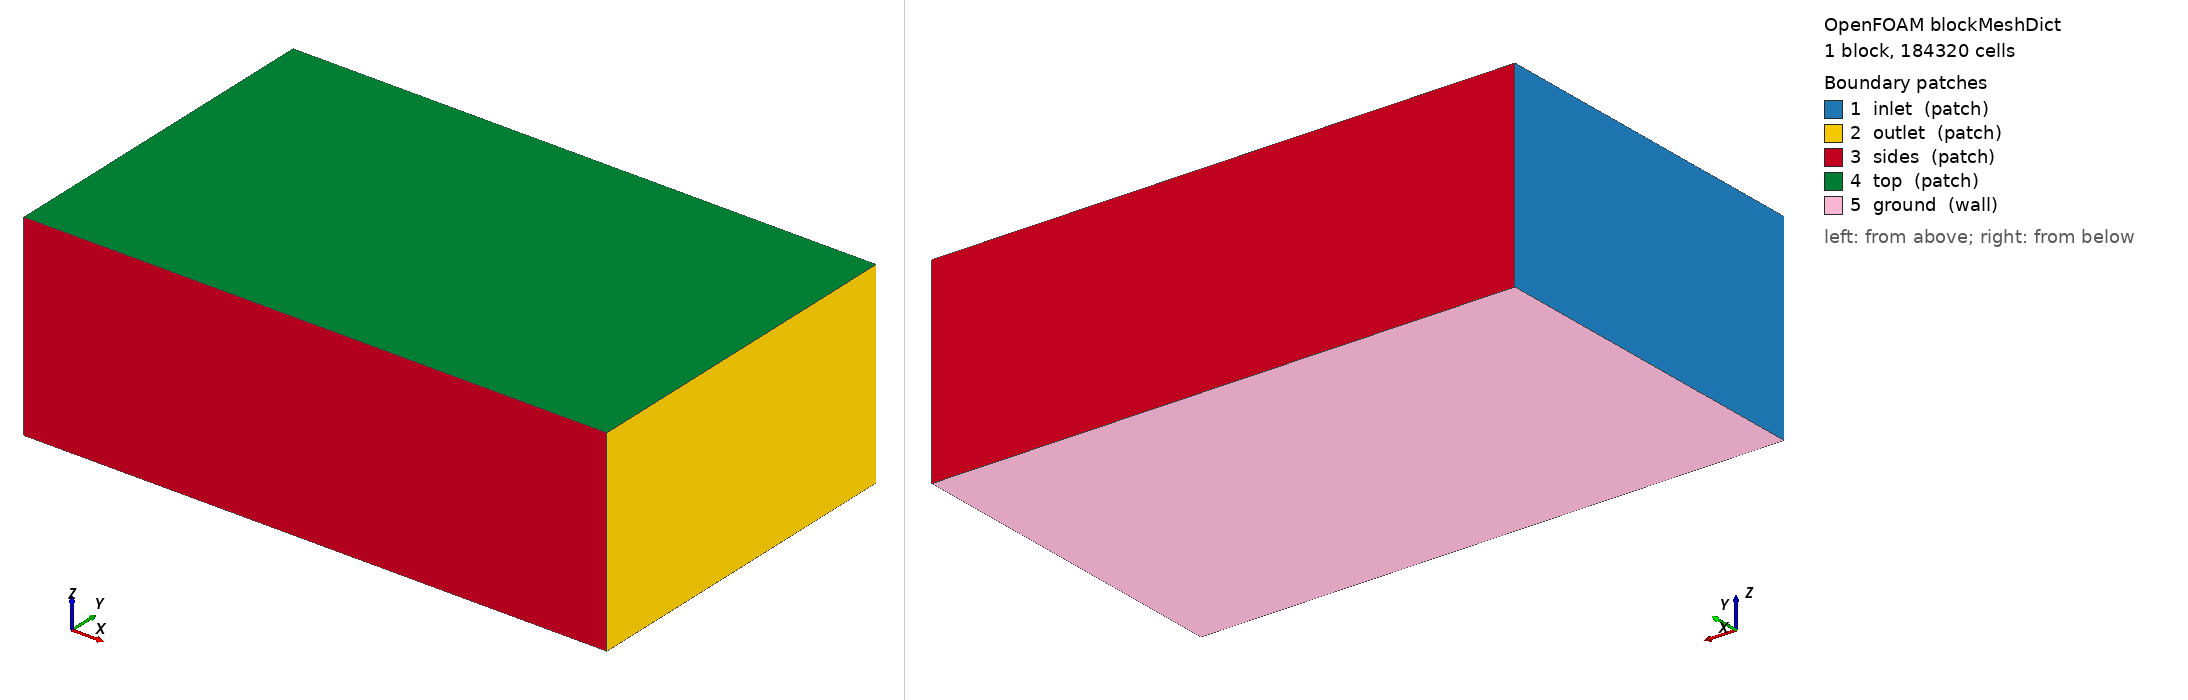

OpenFOAM case: the mesh blockMesh builds from blockMeshDict, 1 block(s), 184320 cells. Boundary patches (legend numbers): 1 inlet (patch), 2 outlet (patch), 3 sides (patch), 4 top (patch), 5 ground (wall). Left view from above one corner, right view from below the opposite corner. Boundary conditions: 1 field file(s) under 0/; 0 of 5 drawn patches have an entry in a shipped field file.

=== system/blockMeshDict ===
/*--------------------------------*- C++ -*----------------------------------*\
| =========                 |                                                 |
| \\      /  F ield         | OpenFOAM: The Open Source CFD Toolbox           |
|  \\    /   O peration     | Version:  2412                                  |
|   \\  /    A nd           | Website:  www.openfoam.com                      |
|    \\/     M anipulation  |                                                 |
\*---------------------------------------------------------------------------*/
FoamFile
{
    version     2.0;
    format      ascii;
    class       dictionary;
    object      blockMeshDict;
}
// * * * * * * * * * * * * * * * * * * * * * * * * * * * * * * * * * * * * * //

scale 1;

vertices
(
    (-6.0 -6.0 -2.773)
    (14.0 -6.0 -2.773)
    (14.0 6.0 -2.773)
    (-6.0 6.0 -2.773)
    (-6.0 -6.0 4.0)
    (14.0 -6.0 4.0)
    (14.0 6.0 4.0)
    (-6.0 6.0 4.0)
);

blocks
(
    hex (0 1 2 3 4 5 6 7) (80 48 48) simpleGrading (1 1 1)
);

edges ();

boundary
(
    inlet  { type patch; faces ((0 4 7 3)); }
    outlet { type patch; faces ((1 2 6 5)); }
    sides  { type patch; faces ((0 1 5 4) (3 7 6 2)); }
    top    { type patch; faces ((4 5 6 7)); }
    ground { type wall;  faces ((0 3 2 1)); }
);

mergePatchPairs ();
